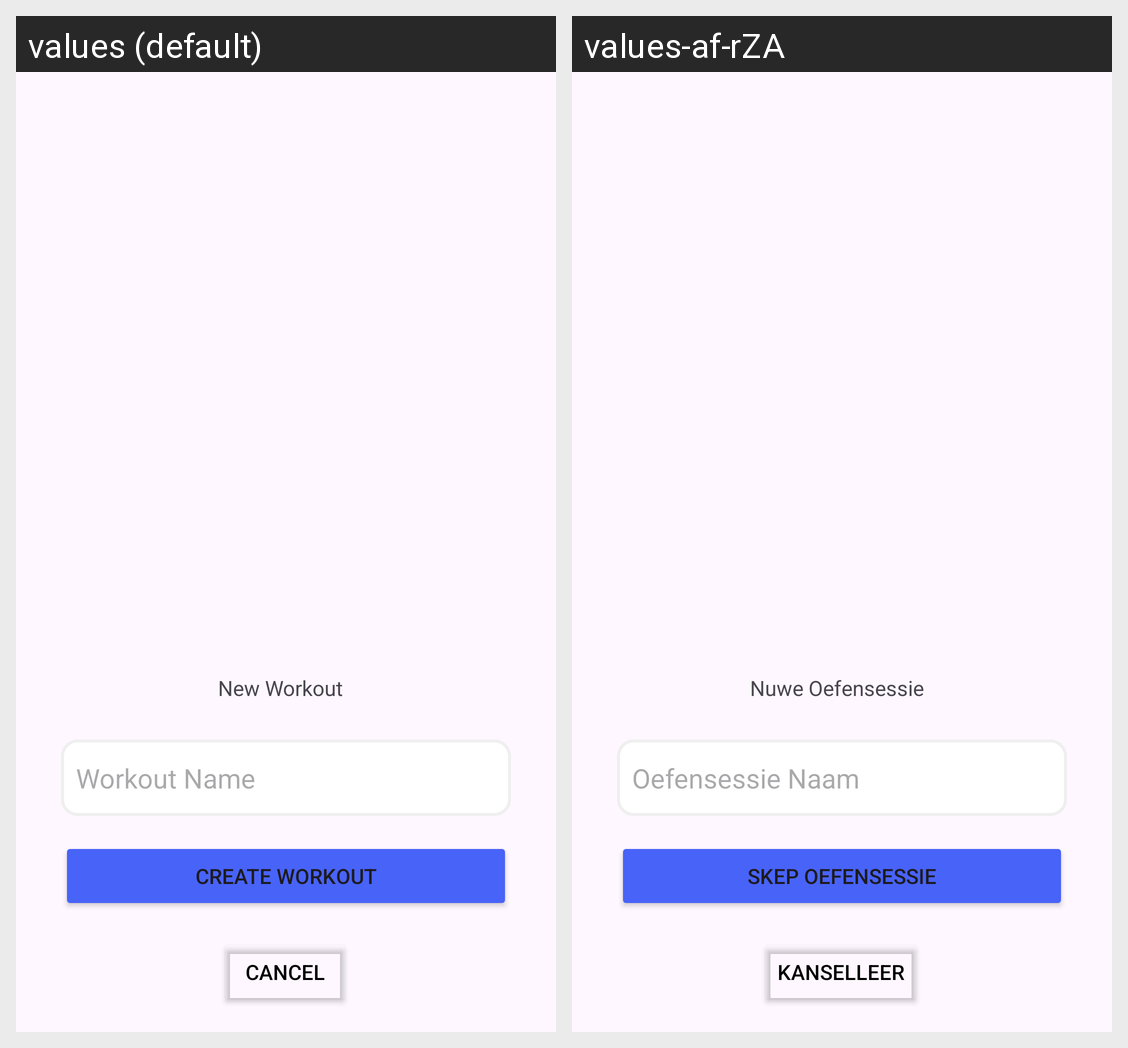

Translations of the strings shown on this Android screen, per locale in the grid:
Android screen res/layout/new_workout_dialog.xml rendered under 2 locales, left to right: values (default), values-af-rZA. Device: Nexus 5 (rendered at 1080×1920; each locale shown at half size, 540×960, under a caption strip naming it); theme Theme.Limitless.
Strings drawn on this screen, with the default value and each locale's value (text and hints the layout hard-codes, and strings that could not be matched under every locale, appear in the picture but are not listed):

new_workout1
  values: New Workout
  values-af-rZA: Nuwe Oefensessie

create_workout
  values: Create Workout
  values-af-rZA: Skep Oefensessie

workout_name
  values: Workout Name
  values-af-rZA: Oefensessie Naam

cancel1
  values: Cancel
  values-af-rZA: Kanselleer
